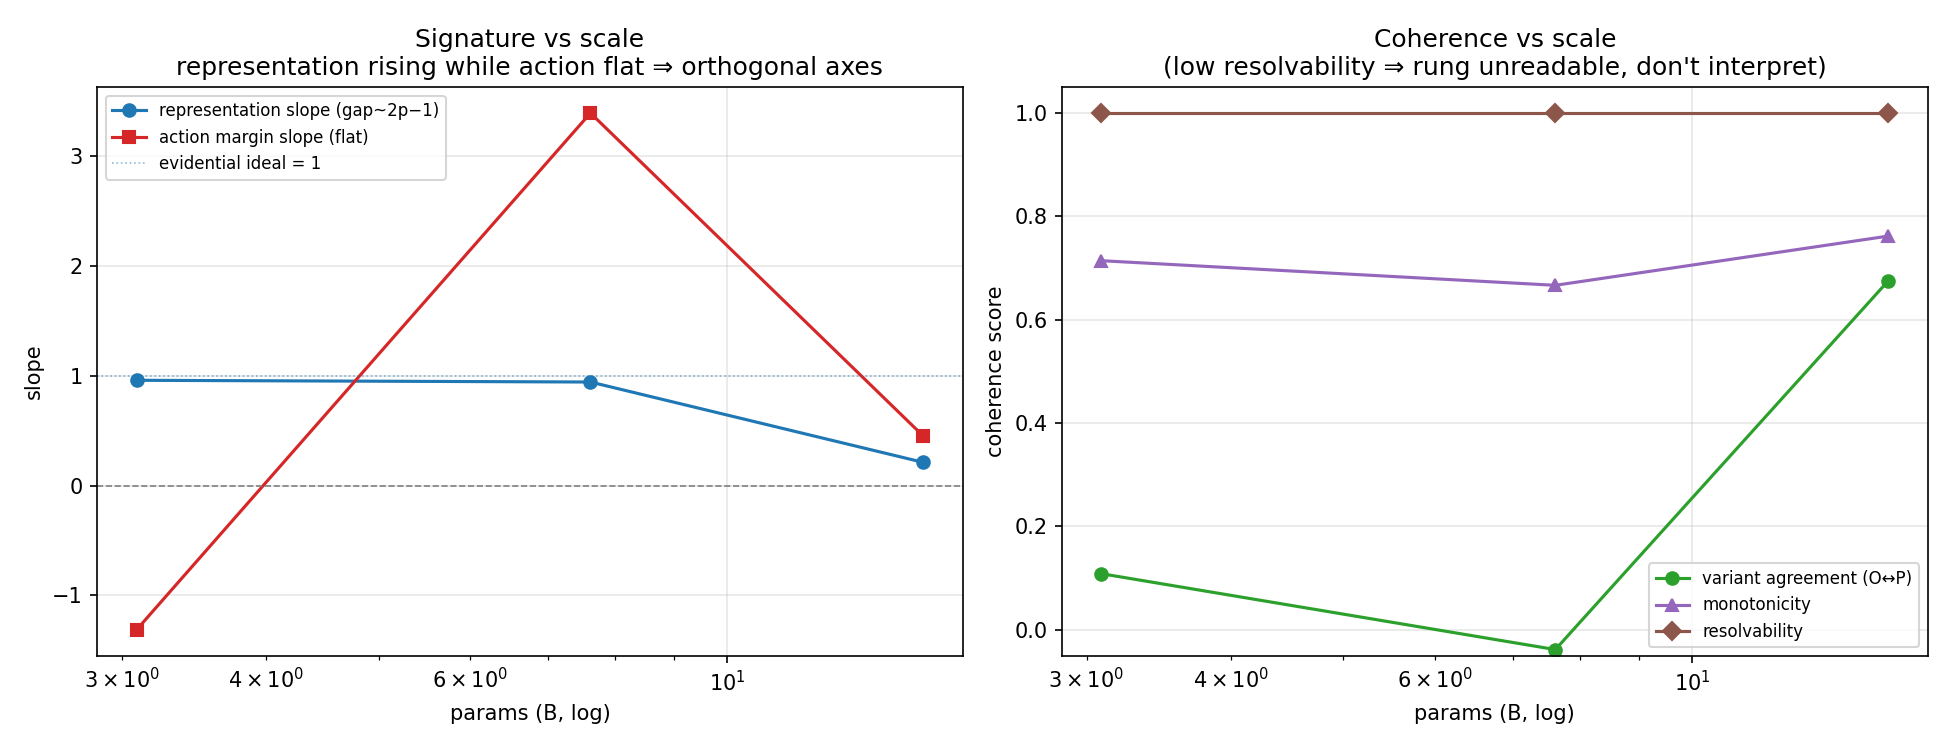

Source data for this figure (header and first rows):
tag, params_b, n_variants, repr_slope_outcome, repr_slope_prediction, repr_slope_direct, repr_slope, action_slope, divergence, agreement_outcome_prediction, agreement_token_direct, monotonicity, resolvability
base3b, 3.09, 3, -0.003922, -0.05461, 0.9571, 0.9571, -1.312, 2.27, 0.1086, -0.1514, 0.7143, 1.0
base7b, 7.62, 3, 0.004872, -0.006, 0.9413, 0.9413, 3.387, -2.446, -0.03816, 0.03554, 0.6667, 1.0
base14b, 14.77, 3, 0.03539, 0.0925, 0.2104, 0.2104, 0.45, -0.2396, 0.6751, 0.103, 0.7619, 1.0
